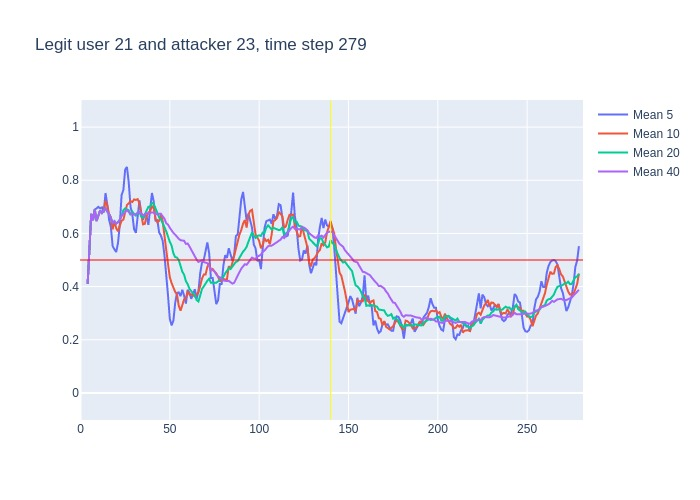

The table this chart was drawn from, first rows:
, time, confidence, avg_5_conf, avg_10_conf, avg_20_conf, avg_40_conf, real_user, predicted, user_count
0, 3, 0.41, , , , , 21, 21, 16
1, 4, 0.73, 0.41, 0.41, 0.41, 0.41, 21, 21, 16
2, 5, 0.88, 0.57, 0.57, 0.57, 0.57, 21, 21, 16
3, 6, 0.58, 0.6733, 0.6733, 0.6733, 0.6733, 21, 21, 16
4, 7, 0.85, 0.65, 0.65, 0.65, 0.65, 21, 21, 16
5, 8, 0.43, 0.69, 0.69, 0.69, 0.69, 21, 21, 16
6, 9, 0.76, 0.694, 0.6467, 0.6467, 0.6467, 21, 21, 16
7, 10, 0.85, 0.7, 0.6629, 0.6629, 0.6629, 21, 21, 16
8, 11, 0.6, 0.694, 0.6862, 0.6862, 0.6862, 21, 21, 16
9, 12, 0.75, 0.698, 0.6767, 0.6767, 0.6767, 21, 21, 16
10, 13, 0.8, 0.678, 0.684, 0.684, 0.684, 21, 21, 16
11, 14, 0.54, 0.752, 0.723, 0.6945, 0.6945, 21, 21, 16
12, 15, 0.57, 0.708, 0.704, 0.6817, 0.6817, 21, 21, 16
13, 16, 0.46, 0.652, 0.673, 0.6731, 0.6731, 21, 21, 16
14, 17, 0.39, 0.624, 0.661, 0.6579, 0.6579, 21, 21, 16
15, 18, 0.74, 0.552, 0.615, 0.64, 0.64, 21, 21, 16
16, 19, 0.49, 0.54, 0.646, 0.6462, 0.6462, 21, 21, 16
17, 20, 0.74, 0.53, 0.619, 0.6371, 0.6371, 21, 21, 16
18, 21, 0.81, 0.564, 0.608, 0.6428, 0.6428, 21, 21, 16
19, 22, 0.94, 0.634, 0.629, 0.6516, 0.6516, 21, 21, 16
20, 23, 0.84, 0.744, 0.648, 0.666, 0.666, 21, 21, 16
21, 24, 0.87, 0.764, 0.652, 0.6875, 0.6743, 21, 21, 16
22, 25, 0.79, 0.84, 0.685, 0.6945, 0.6832, 21, 21, 16
23, 26, 0.52, 0.85, 0.707, 0.69, 0.6878, 21, 21, 16
24, 27, 0.48, 0.792, 0.713, 0.687, 0.6808, 21, 21, 16
25, 28, 0.7, 0.7, 0.722, 0.6685, 0.6728, 21, 21, 16
26, 29, 0.59, 0.672, 0.718, 0.682, 0.6738, 21, 21, 16
27, 30, 0.72, 0.616, 0.728, 0.6735, 0.6707, 21, 21, 16
28, 31, 0.84, 0.602, 0.726, 0.667, 0.6725, 21, 21, 16
29, 32, 0.77, 0.666, 0.729, 0.679, 0.6783, 21, 21, 16
30, 33, 0.47, 0.724, 0.712, 0.68, 0.6813, 21, 21, 16
31, 34, 0.46, 0.678, 0.675, 0.6635, 0.6745, 21, 21, 16
32, 35, 0.81, 0.652, 0.634, 0.6595, 0.6678, 21, 21, 16
33, 36, 0.81, 0.67, 0.636, 0.6715, 0.6721, 21, 21, 16
34, 37, 0.61, 0.664, 0.665, 0.689, 0.6762, 21, 21, 16
35, 38, 0.76, 0.632, 0.678, 0.7, 0.6743, 21, 21, 16
36, 39, 0.77, 0.69, 0.684, 0.701, 0.6767, 21, 21, 16
37, 40, 0.65, 0.752, 0.702, 0.715, 0.6792, 21, 21, 16
38, 41, 0.44, 0.72, 0.695, 0.7105, 0.6784, 21, 21, 16
39, 42, 0.64, 0.646, 0.655, 0.692, 0.6723, 21, 21, 16
40, 43, 0.52, 0.652, 0.642, 0.677, 0.6715, 21, 21, 16
41, 44, 0.71, 0.604, 0.647, 0.661, 0.6743, 21, 21, 16
42, 45, 0.55, 0.592, 0.672, 0.653, 0.6738, 21, 21, 16
43, 46, 0.17, 0.572, 0.646, 0.641, 0.6655, 21, 21, 16
44, 47, 0.16, 0.518, 0.582, 0.6235, 0.6552, 21, 21, 16
45, 48, 0.24, 0.422, 0.537, 0.6075, 0.638, 21, 21, 16
46, 49, 0.27, 0.366, 0.485, 0.5845, 0.6332, 21, 21, 16
47, 50, 0.43, 0.278, 0.435, 0.5685, 0.621, 21, 21, 16
48, 51, 0.26, 0.254, 0.413, 0.554, 0.6105, 21, 21, 16
49, 52, 0.49, 0.272, 0.395, 0.525, 0.602, 21, 21, 16
50, 53, 0.43, 0.338, 0.38, 0.511, 0.5955, 21, 21, 16
51, 54, 0.28, 0.376, 0.371, 0.509, 0.5862, 21, 21, 16
52, 55, 0.36, 0.378, 0.328, 0.5, 0.5797, 21, 21, 16
53, 56, 0.38, 0.364, 0.309, 0.4775, 0.5745, 21, 21, 16
54, 57, 0.38, 0.388, 0.33, 0.456, 0.5725, 21, 11, 16
55, 58, 0.28, 0.366, 0.352, 0.4445, 0.5723, 21, 21, 16
56, 59, 0.54, 0.336, 0.356, 0.4205, 0.5607, 21, 21, 16
57, 60, 0.3, 0.388, 0.383, 0.409, 0.562, 21, 21, 16
58, 61, 0.27, 0.376, 0.37, 0.3915, 0.551, 21, 21, 16
59, 62, 0.46, 0.354, 0.371, 0.383, 0.5375, 21, 24, 16
... 217 more rows
